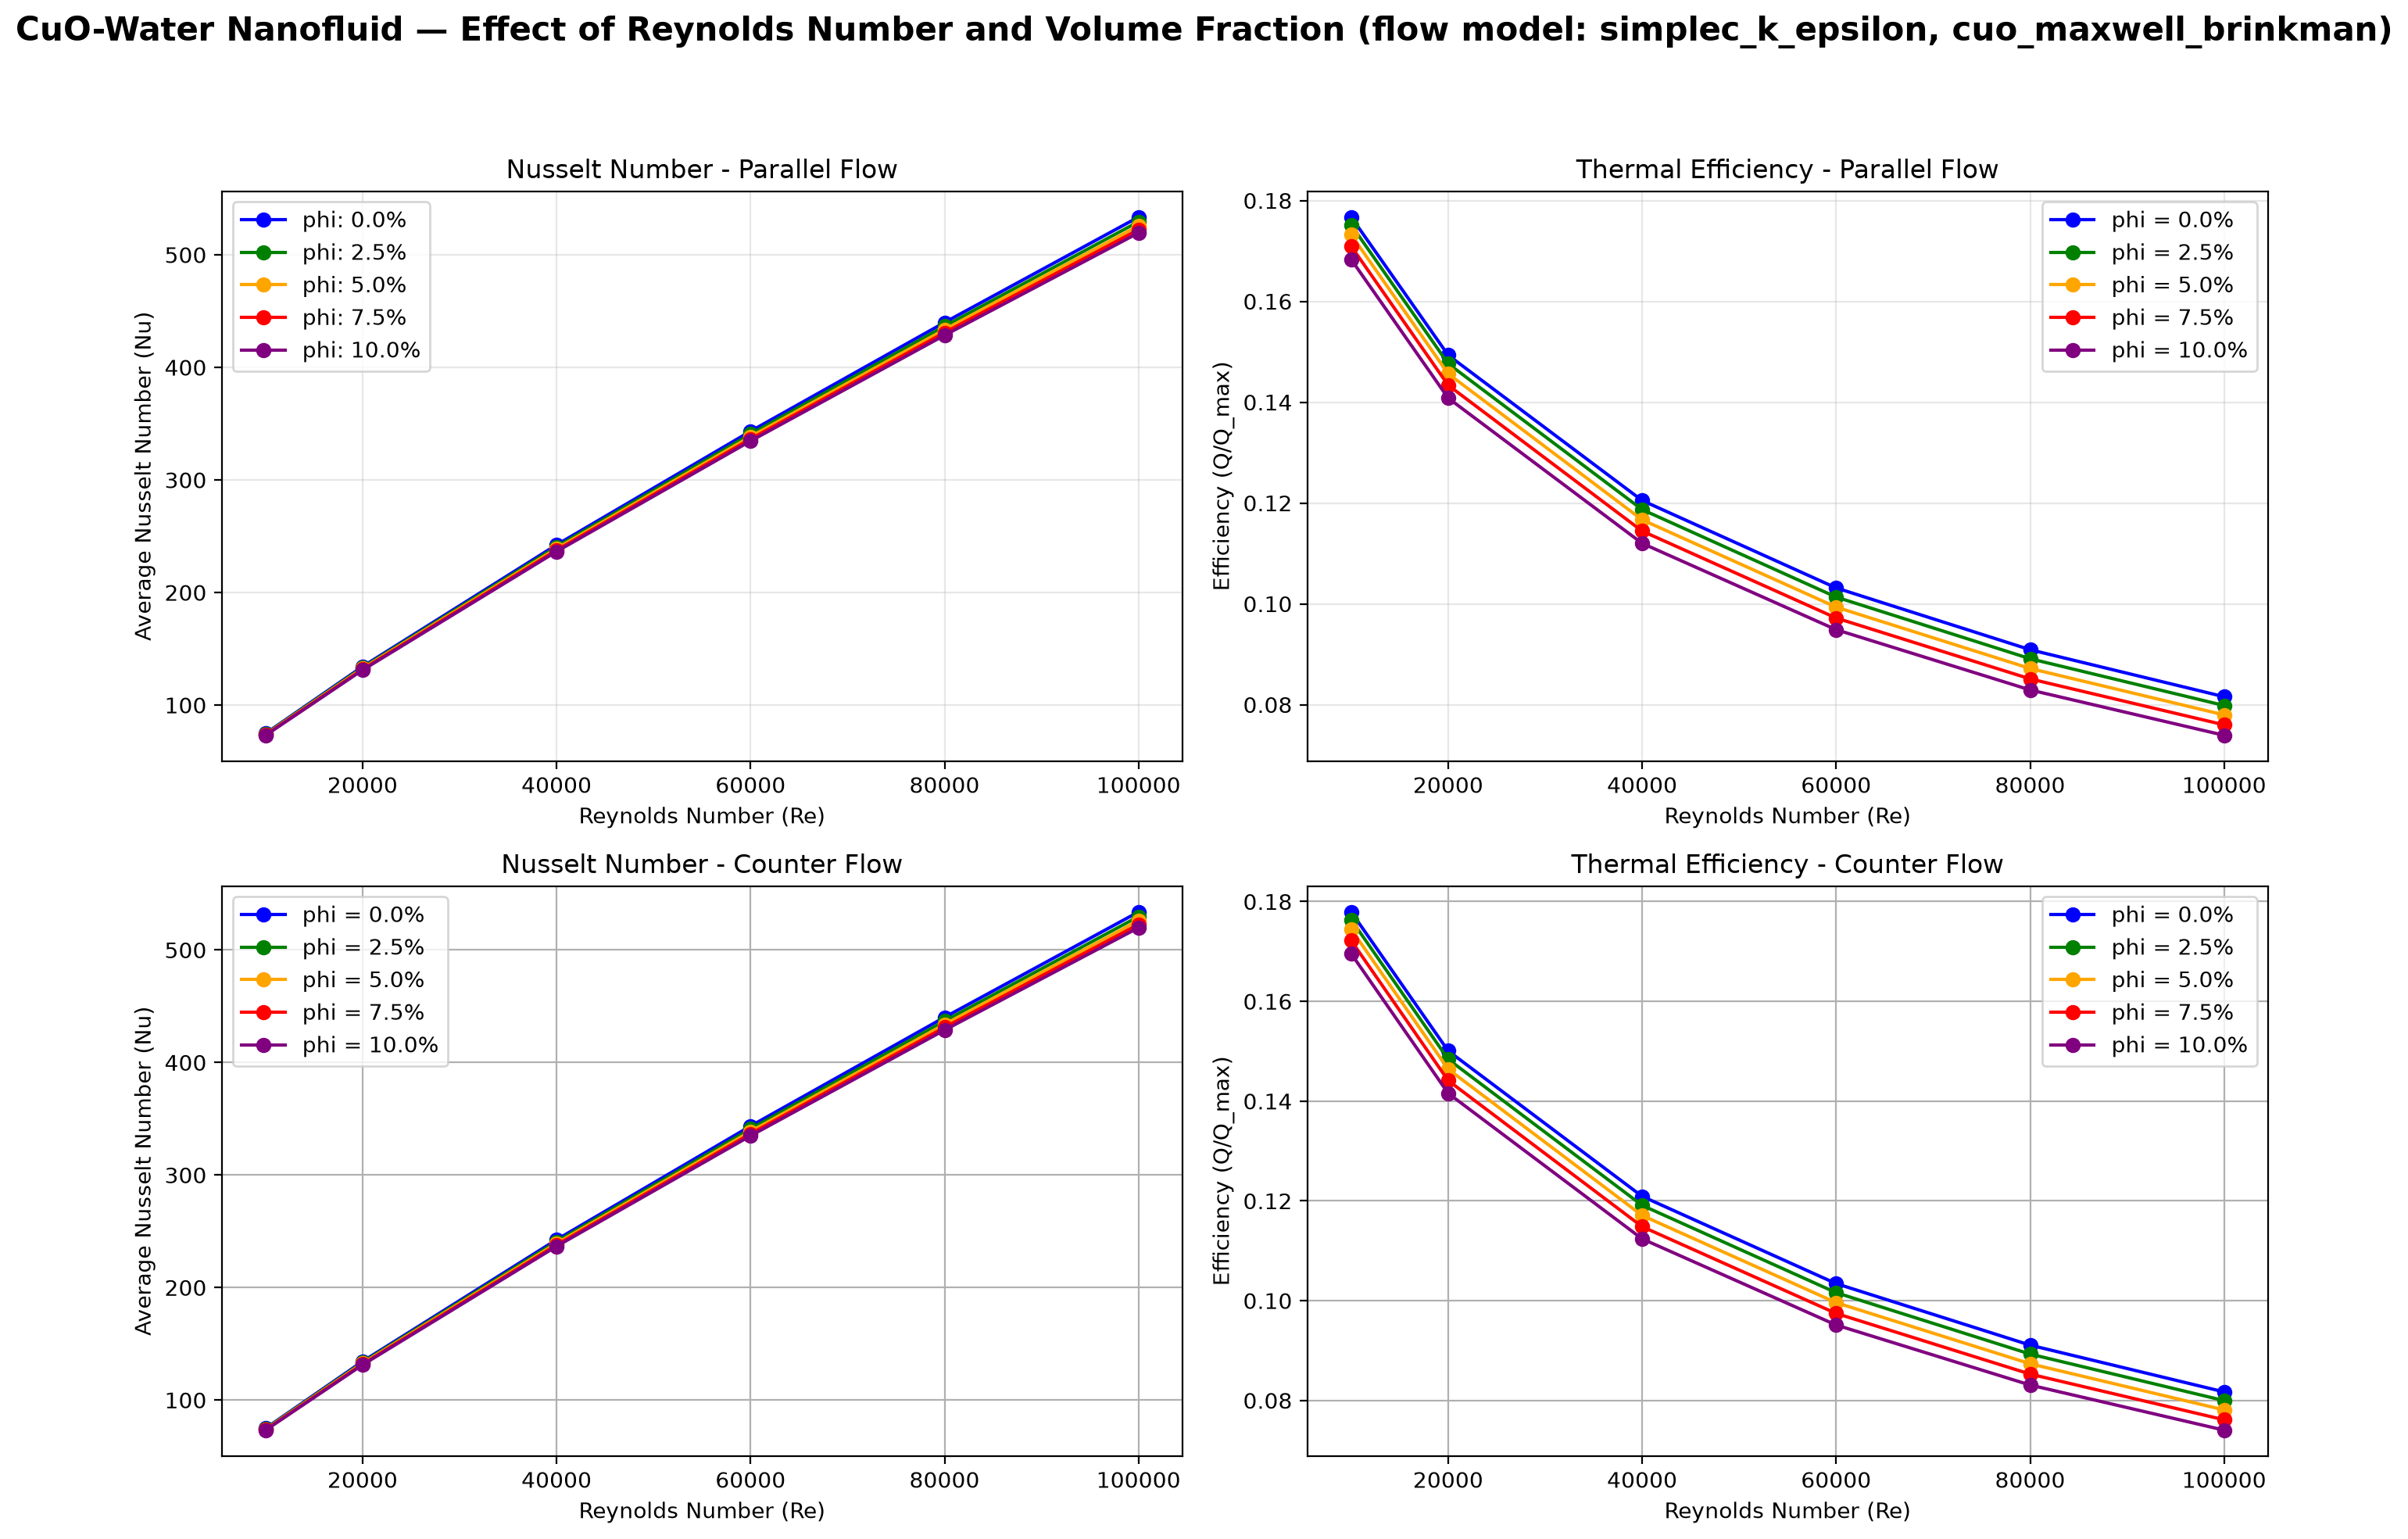

Values plotted in this chart, from the file beside it:
Re, phi, dP_pipe, dP_ann, U_pipe, U_ann, Nu_par, eff_par, S_ht_par, S_ff_par, S_par, Be_par, Nu_ctr, eff_ctr, S_ht_ctr, S_ff_ctr, S_ctr, Be_ctr
10000, 0.0, 136.6, 319.5, 0.3437, 0.4468, 74.73, 0.1767, 40.96, 0.0007883, 40.96, 1, 74.82, 0.1779, 41.18, 0.0007887, 41.18, 1
20000, 0.0, 459.4, 1068, 0.6874, 0.8936, 134.2, 0.1493, 68.13, 0.005449, 68.13, 0.9999, 134.3, 0.1501, 68.4, 0.005451, 68.4, 0.9999
40000, 0.0, 1565, 3619, 1.375, 1.787, 242.3, 0.1205, 107.6, 0.03876, 107.6, 0.9996, 242.5, 0.1209, 107.9, 0.03876, 107.9, 0.9996
60000, 0.0, 3224, 7434, 2.062, 2.681, 343.2, 0.1032, 135.8, 0.1233, 136, 0.9991, 343.5, 0.1034, 136.1, 0.1233, 136.2, 0.9991
80000, 0.0, 5394, 12416, 2.75, 3.574, 439.9, 0.0909, 157.5, 0.2812, 157.7, 0.9982, 440.1, 0.09109, 157.7, 0.2812, 158, 0.9982
100000, 0.0, 8049, 18504, 3.437, 4.468, 533.5, 0.08157, 174.8, 0.5338, 175.3, 0.997, 533.8, 0.08171, 175.1, 0.5339, 175.6, 0.997
10000, 0.025, 136.6, 319.5, 0.3228, 0.4468, 74.27, 0.1752, 41.72, 0.0007779, 41.72, 1, 74.36, 0.1764, 41.95, 0.0007783, 41.95, 1
20000, 0.025, 459.7, 1068, 0.6456, 0.8936, 133.3, 0.1476, 69.26, 0.005376, 69.26, 0.9999, 133.4, 0.1484, 69.54, 0.005378, 69.54, 0.9999
40000, 0.025, 1566, 3619, 1.291, 1.787, 240.6, 0.1187, 109, 0.03823, 109, 0.9996, 240.8, 0.1191, 109.3, 0.03824, 109.3, 0.9997
60000, 0.025, 3226, 7434, 1.937, 2.681, 340.7, 0.1013, 137.3, 0.1216, 137.4, 0.9991, 340.9, 0.1016, 137.6, 0.1216, 137.7, 0.9991
80000, 0.025, 5397, 12416, 2.583, 3.574, 436.5, 0.08911, 158.8, 0.2773, 159.1, 0.9983, 436.8, 0.08929, 159.1, 0.2773, 159.4, 0.9983
100000, 0.025, 8054, 18504, 3.228, 4.468, 529.4, 0.07983, 176.1, 0.5264, 176.6, 0.997, 529.7, 0.07997, 176.3, 0.5265, 176.8, 0.997
10000, 0.05, 139.1, 319.5, 0.308, 0.4468, 73.85, 0.1732, 42.54, 0.0007731, 42.54, 1, 73.94, 0.1745, 42.77, 0.0007735, 42.77, 1
20000, 0.05, 468, 1068, 0.6161, 0.8936, 132.5, 0.1456, 70.47, 0.005342, 70.47, 0.9999, 132.6, 0.1464, 70.76, 0.005344, 70.76, 0.9999
40000, 0.05, 1595, 3619, 1.232, 1.787, 239, 0.1167, 110.5, 0.03799, 110.6, 0.9997, 239.2, 0.1171, 110.8, 0.038, 110.9, 0.9997
60000, 0.05, 3285, 7434, 1.848, 2.681, 338.4, 0.09934, 138.8, 0.1208, 138.9, 0.9991, 338.7, 0.09961, 139.1, 0.1208, 139.2, 0.9991
80000, 0.05, 5495, 12416, 2.464, 3.574, 433.5, 0.08717, 160.3, 0.2755, 160.6, 0.9983, 433.8, 0.08736, 160.6, 0.2756, 160.9, 0.9983
100000, 0.05, 8201, 18504, 3.08, 4.468, 525.7, 0.07796, 177.4, 0.5231, 178, 0.9971, 526, 0.0781, 177.7, 0.5232, 178.2, 0.9971
10000, 0.075, 143.8, 319.5, 0.2978, 0.4468, 73.47, 0.1709, 43.41, 0.0007726, 43.41, 1, 73.57, 0.1722, 43.65, 0.000773, 43.65, 1
20000, 0.075, 483.6, 1068, 0.5955, 0.8936, 131.8, 0.1434, 71.76, 0.005339, 71.76, 0.9999, 131.9, 0.1441, 72.05, 0.005341, 72.06, 0.9999
40000, 0.075, 1648, 3619, 1.191, 1.787, 237.6, 0.1144, 112.1, 0.03797, 112.2, 0.9997, 237.9, 0.1148, 112.4, 0.03798, 112.5, 0.9997
60000, 0.075, 3394, 7434, 1.787, 2.681, 336.4, 0.09718, 140.5, 0.1208, 140.6, 0.9991, 336.6, 0.09744, 140.8, 0.1208, 140.9, 0.9991
80000, 0.075, 5678, 12416, 2.382, 3.574, 430.9, 0.08511, 161.9, 0.2754, 162.2, 0.9983, 431.2, 0.08528, 162.2, 0.2755, 162.5, 0.9983
100000, 0.075, 8474, 18504, 2.978, 4.468, 522.4, 0.07599, 179, 0.5229, 179.5, 0.9971, 522.7, 0.07612, 179.2, 0.5229, 179.8, 0.9971
10000, 0.1, 150.5, 319.5, 0.291, 0.4468, 73.14, 0.1683, 44.34, 0.0007758, 44.34, 1, 73.25, 0.1696, 44.58, 0.0007762, 44.58, 1
20000, 0.1, 506.2, 1068, 0.582, 0.8936, 131.1, 0.1408, 73.12, 0.005362, 73.12, 0.9999, 131.3, 0.1416, 73.42, 0.005364, 73.42, 0.9999
40000, 0.1, 1725, 3619, 1.164, 1.787, 236.4, 0.112, 113.8, 0.03814, 113.9, 0.9997, 236.6, 0.1124, 114.2, 0.03815, 114.2, 0.9997
60000, 0.1, 3552, 7434, 1.746, 2.681, 334.6, 0.09487, 142.2, 0.1213, 142.4, 0.9991, 334.8, 0.09512, 142.5, 0.1213, 142.7, 0.9991
80000, 0.1, 5943, 12416, 2.328, 3.574, 428.5, 0.08292, 163.6, 0.2767, 163.9, 0.9983, 428.8, 0.08309, 163.9, 0.2767, 164.2, 0.9983
100000, 0.1, 8869, 18504, 2.91, 4.468, 519.5, 0.07392, 180.6, 0.5253, 181.2, 0.9971, 519.8, 0.07404, 180.9, 0.5254, 181.4, 0.9971
